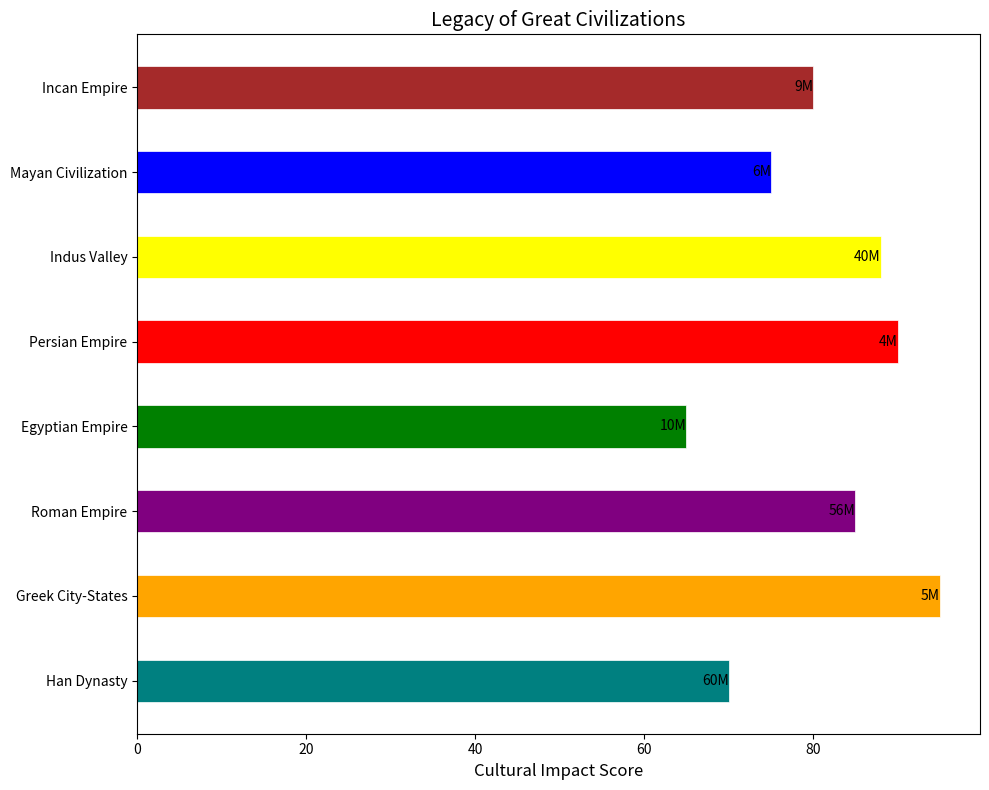

Here is the Python script that generated this plot:
import matplotlib.pyplot as plt
import numpy as np

civilizations = ['Han Dynasty', 'Greek City-States', 'Roman Empire', 'Egyptian Empire', 'Persian Empire', 'Indus Valley', 'Mayan Civilization', 'Incan Empire']
influence = np.array([70, 95, 85, 65, 90, 88, 75, 80]) 
population = np.array([60, 5, 56, 10, 4, 40, 6, 9]) 

fig, ax = plt.subplots(figsize=(10, 8))
y_pos = np.arange(len(civilizations))

colors = ['teal', 'orange', 'purple', 'green', 'red', 'yellow', 'blue', 'brown']

ax.barh(y_pos, influence, color=colors, edgecolor='w', linewidth=0.5, height=0.5)
ax.set_yticks(y_pos)
ax.set_yticklabels(civilizations)

for i, pop in enumerate(population):
    ax.text(influence[i], i, f'{pop}M', va='center', ha='right', color='black', fontsize=10)

ax.set_xlabel('Cultural Impact Score', fontsize=12)
ax.set_title('Legacy of Great Civilizations', fontsize=14)
plt.tight_layout()
plt.show()
